2-way image classification set "dataset" from GitHub (saleem-alhabachi/cnn-mirror-defect-detection); label vocabulary: defect, non-defect.

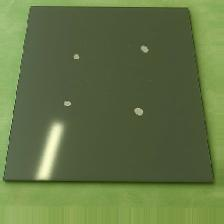
Label: defect

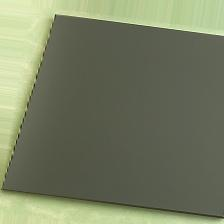
Label: non-defect

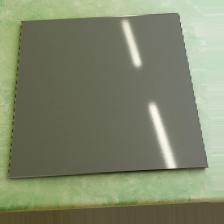
Label: non-defect

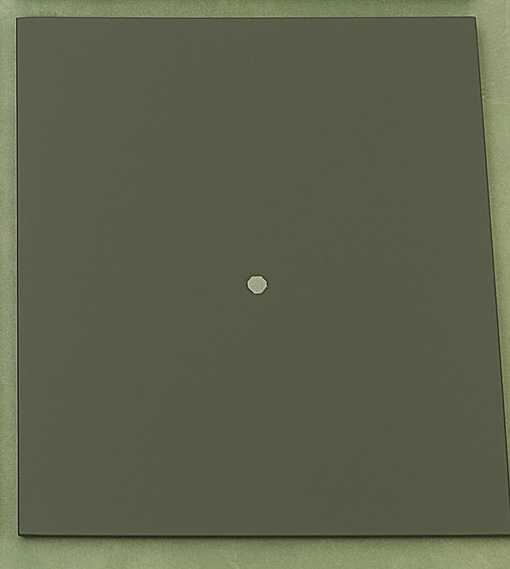
Label: defect

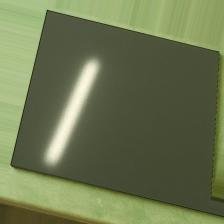
Label: non-defect

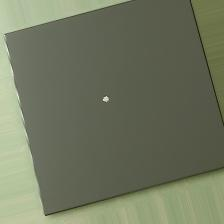
Label: defect
